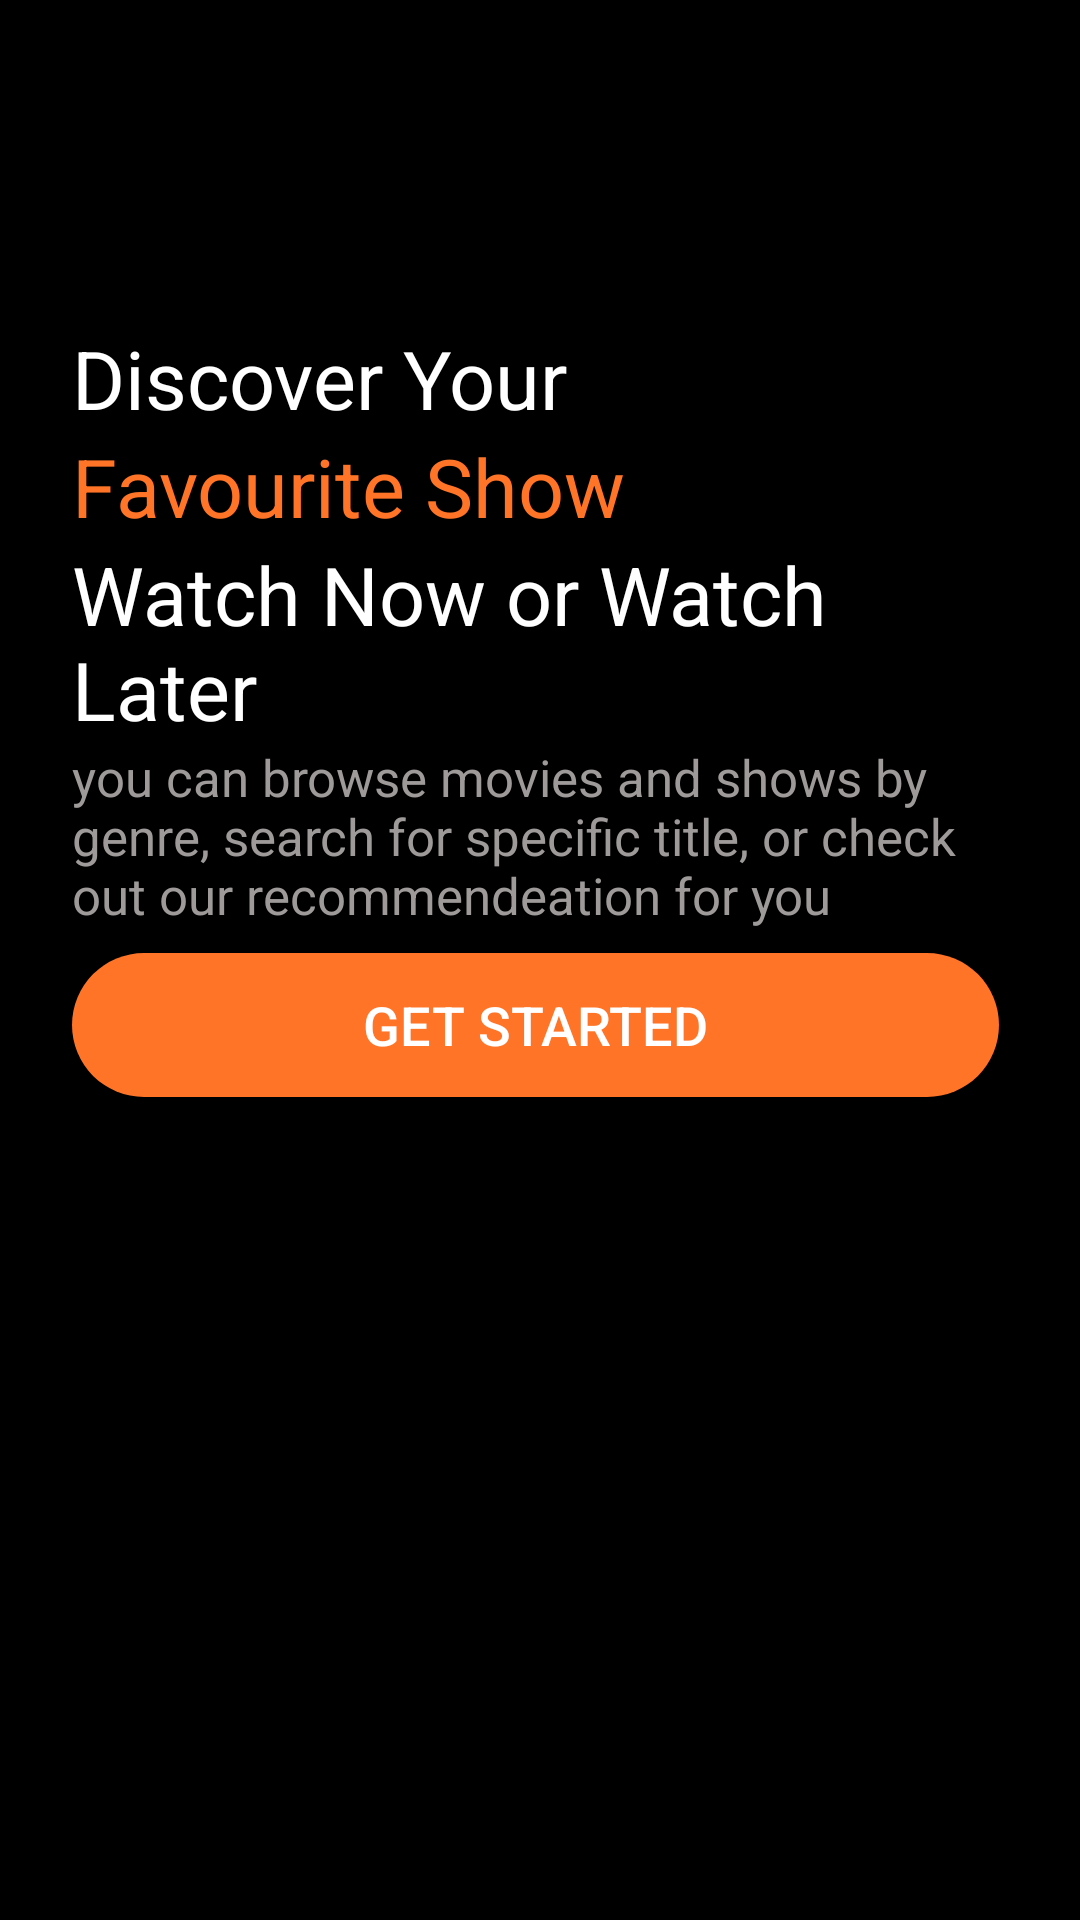

The Android layout XML behind this screen, and the referenced resources:
<!-- AndroidManifest.xml: activity theme Theme.Movie_Rating_Final -->
<!-- res/layout/activity_intro.xml -->
<?xml version="1.0" encoding="utf-8"?>
<androidx.constraintlayout.widget.ConstraintLayout xmlns:android="http://schemas.android.com/apk/res/android"
    xmlns:app="http://schemas.android.com/apk/res-auto"
    android:layout_width="match_parent"
    android:layout_height="match_parent"
    android:background="@color/black">

    <ScrollView
        android:layout_width="match_parent"
        android:layout_height="match_parent" >

        <LinearLayout
            android:layout_width="match_parent"
            android:layout_height="wrap_content"
            android:orientation="vertical">

            <androidx.constraintlayout.widget.ConstraintLayout
                android:layout_width="match_parent"
                android:layout_height="match_parent">

                <ImageView
                    android:id="@+id/imageView"
                    android:layout_width="match_parent"
                    android:layout_height="wrap_content"
                    android:src="@drawable/intro_pic"
                    app:layout_constraintEnd_toEndOf="parent"
                    app:layout_constraintStart_toStartOf="parent"
                    app:layout_constraintTop_toTopOf="parent" />

                <ImageView
                    android:id="@+id/imageView2"
                    android:layout_width="0dp"
                    android:layout_height="100dp"
                    android:src="@drawable/gradient_background"
                    app:layout_constraintBottom_toBottomOf="parent"
                    app:layout_constraintEnd_toEndOf="parent"
                    app:layout_constraintStart_toStartOf="parent" />
            </androidx.constraintlayout.widget.ConstraintLayout>

            <LinearLayout
                android:layout_width="match_parent"
                android:layout_height="match_parent"
                android:orientation="vertical"
                android:layout_marginTop="8dp"
                android:layout_marginStart="24dp"
                android:layout_marginEnd="27dp">

                <TextView
                    android:id="@+id/textView"
                    android:layout_width="match_parent"
                    android:layout_height="wrap_content"
                    android:text="Discover Your"
                    android:textSize="27sp"
                    android:textColor="@color/white"/>

                <TextView
                    android:id="@+id/textView2"
                    android:layout_width="match_parent"
                    android:layout_height="wrap_content"
                    android:text="Favourite Show"
                    android:textColor="@color/orange"
                    android:textSize="27sp"/>

                <TextView
                    android:id="@+id/textView3"
                    android:layout_width="match_parent"
                    android:layout_height="wrap_content"
                    android:text="Watch Now or Watch Later"
                    android:textColor="@color/white"
                    android:textSize="27sp"/>

                <TextView
                    android:id="@+id/textView4"
                    android:layout_width="match_parent"
                    android:layout_height="wrap_content"
                    android:textColor="#9F9A9A"
                    android:textSize="17sp"
                    android:text="you can browse movies and shows by genre, search for specific title, or check out our recommendeation for you" />

                <androidx.appcompat.widget.AppCompatButton
                    android:id="@+id/getInBtn"
                    style="@style/Widget.AppCompat.Button"
                    android:layout_marginTop="8dp"
                    android:layout_width="match_parent"
                    android:layout_height="wrap_content"
                    android:text="Get Started"
                    android:background="@drawable/orange_button_background"
                    android:textSize="18sp"
                    android:textColor="@color/white"/>

            </LinearLayout>

        </LinearLayout>
    </ScrollView>
</androidx.constraintlayout.widget.ConstraintLayout>
<!-- resources referenced by this layout -->
<resources>
  <color name="black">#FF000000</color>
  <color name="orange">#ff7427</color>
  <color name="white">#FFFFFFFF</color>
  <!-- drawable orange_button_background (drawable) -->
  <?xml version="1.0" encoding="utf-8"?>
  <selector xmlns:android="http://schemas.android.com/apk/res/android">
  
      <item>
          <shape android:shape="rectangle">
              <solid android:color="@color/orange"></solid>
              <corners android:radius="50dp"></corners>
          </shape>
      </item>
  </selector>
  <style name="Theme.Movie_Rating_Final" parent="Theme.MaterialComponents.DayNight.NoActionBar">
          
          <item name="colorPrimaryDark">@color/main_color</item>
      </style>
  <color name="main_color">#1F1D2B</color>
</resources>
